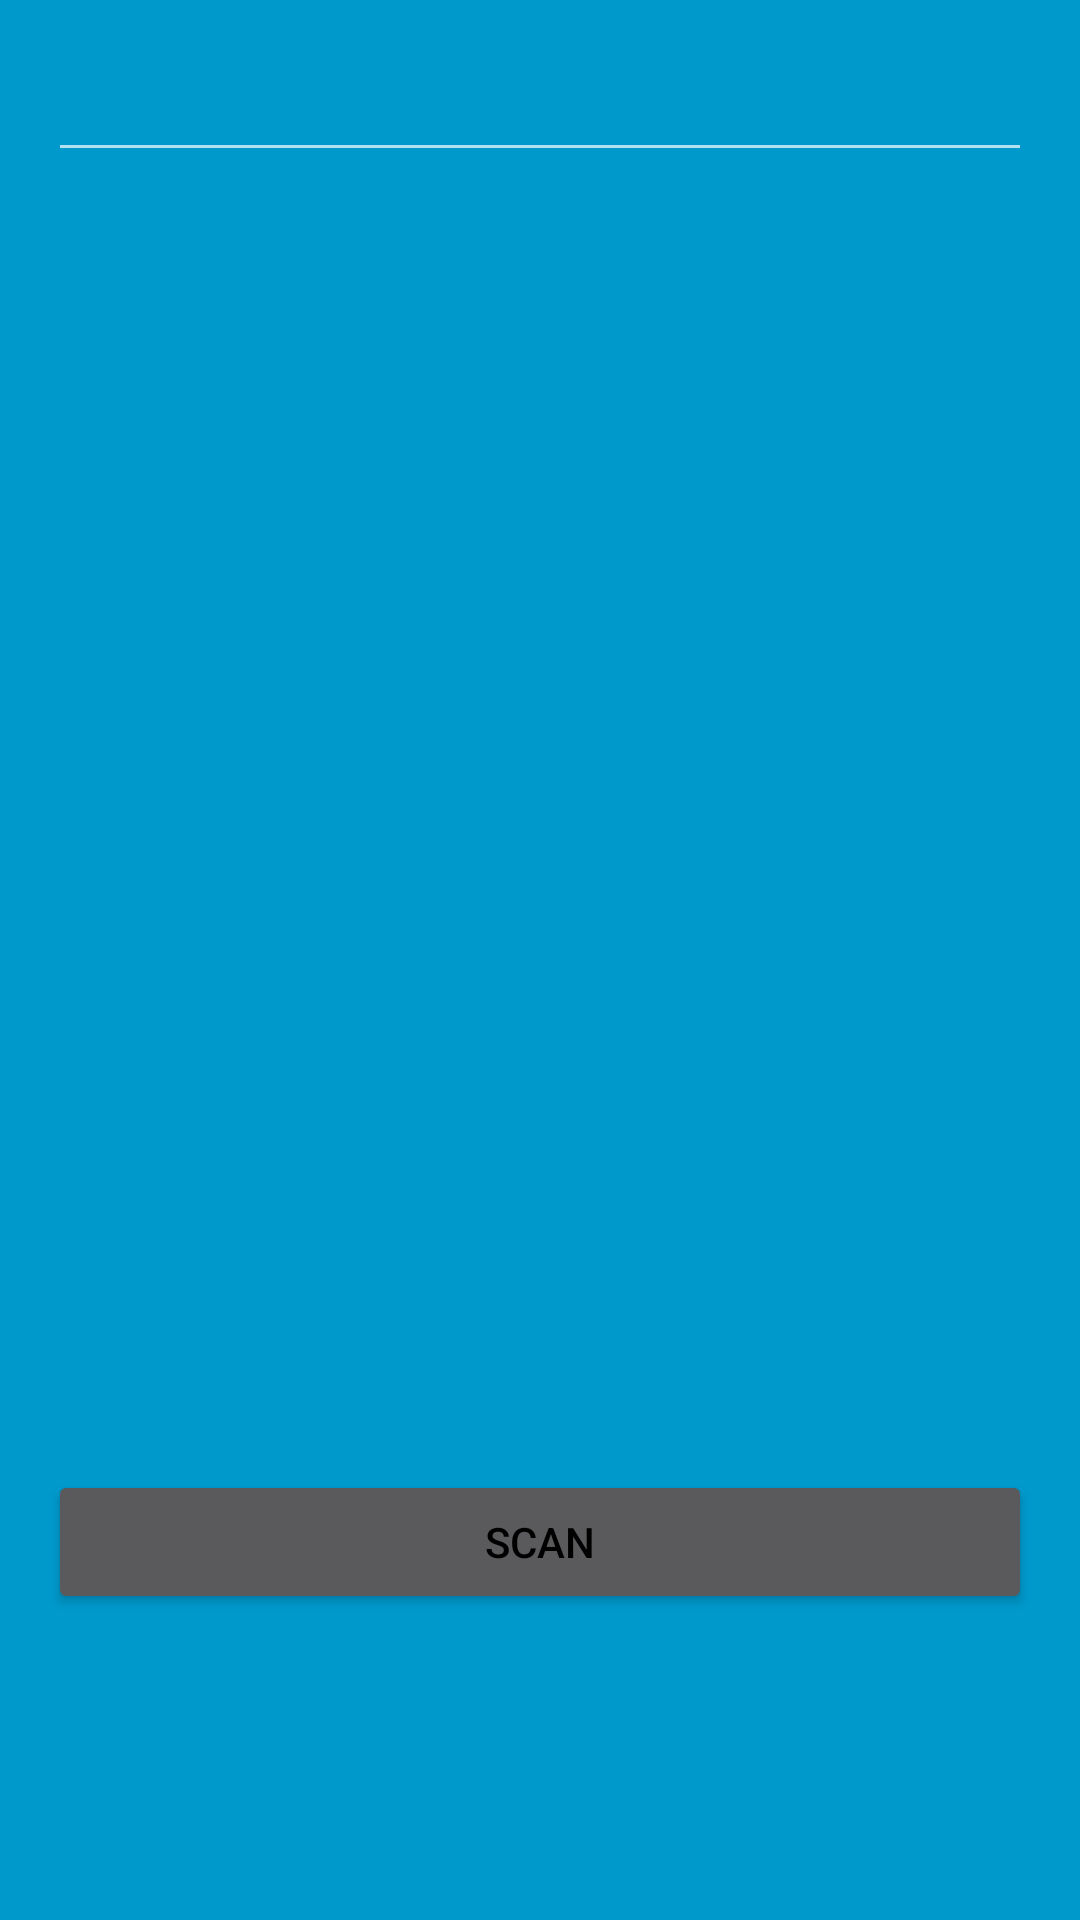

Reconstruct the res/layout file that produces this screen, plus the resources it refers to.
<!-- AndroidManifest.xml: application theme AppTheme -->
<!-- res/layout/activity_scanner.xml -->
<?xml version="1.0" encoding="utf-8"?>
<RelativeLayout xmlns:android="http://schemas.android.com/apk/res/android"
    xmlns:tools="http://schemas.android.com/tools"
    android:id="@+id/activity_main"
    android:layout_width="wrap_content"
    android:layout_height="wrap_content"
    android:paddingBottom="@dimen/activity_vertical_margin"
    android:paddingLeft="@dimen/activity_horizontal_margin"
    android:paddingRight="@dimen/activity_horizontal_margin"
    android:paddingTop="@dimen/activity_vertical_margin"
    tools:context="miraiscanner.facom.ufu.br.miraiscanner.ScannerActivity"
    android:background="@android:color/holo_blue_dark">

    <Button
        android:text="SCAN"
        android:layout_height="wrap_content"
        android:id="@+id/button2"
        android:layout_width="wrap_content"
        android:layout_alignParentBottom="true"
        android:layout_marginBottom="86dp"
        android:layout_alignParentEnd="true"
        android:layout_alignParentStart="true" />

    <EditText
        android:layout_width="wrap_content"
        android:layout_height="wrap_content"
        android:inputType="textPersonName"
        android:ems="10"
        android:layout_alignParentTop="true"
        android:layout_alignParentStart="true"
        android:id="@+id/stringIPsID"
        android:layout_alignParentEnd="true" />

    <ListView
        android:id="@+id/listaDeIpsConectados"
        android:layout_width="match_parent"
        android:layout_height="match_parent"
        android:layout_below="@+id/stringIPsID"
        android:layout_centerHorizontal="true" />

</RelativeLayout>
<!-- resources referenced by this layout -->
<resources>
  <dimen name="activity_horizontal_margin">16dp</dimen>
  <dimen name="activity_vertical_margin">16dp</dimen>
  <style name="AppTheme" parent="Theme.AppCompat.NoActionBar">
          
          <item name="colorPrimary">@color/colorPrimary</item>
          <item name="colorPrimaryDark">@color/colorPrimaryDark</item>
          <item name="android:windowBackground">@android:color/white</item>
          <item name="android:itemBackground">@android:color/white</item>
          <item name="android:textColor">@android:color/black</item>
      </style>
  <color name="colorPrimary">#27c8fb</color>
  <color name="colorPrimaryDark">#279bfa</color>
</resources>
